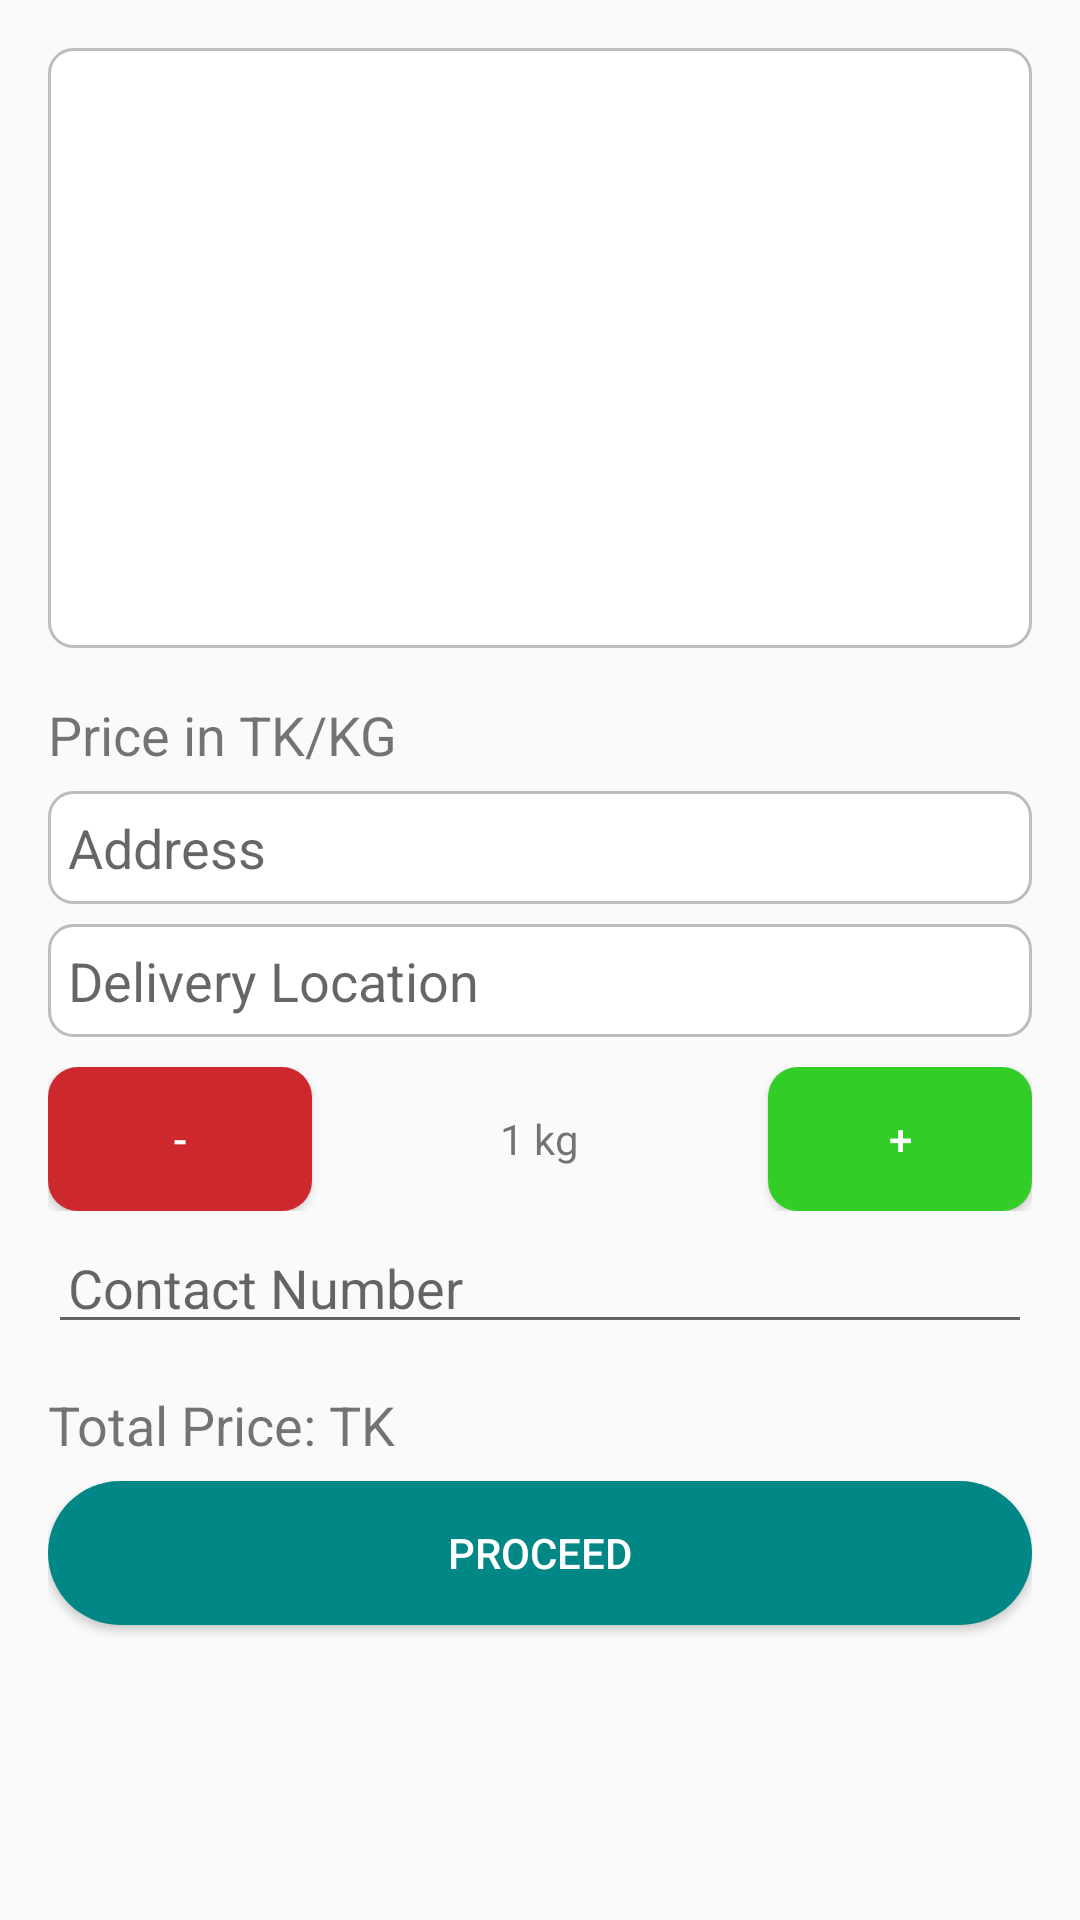

Produce the Android XML layout that renders to this screen, including the resource entries it uses.
<!-- AndroidManifest.xml: application theme Theme.AgroChain -->
<!-- res/layout/activity_purchase.xml -->
<LinearLayout xmlns:android="http://schemas.android.com/apk/res/android"
    android:layout_width="match_parent"
    android:layout_height="match_parent"
    xmlns:app="http://schemas.android.com/apk/res-auto"
    android:orientation="vertical"
    android:padding="16dp">

    <ImageView
        android:id="@+id/productImageView"
        android:layout_width="match_parent"
        android:layout_height="200dp"
        android:textColor="@android:color/black"
        android:background="@drawable/rounded_edittext"
        android:layout_marginBottom="50px"
        android:scaleType="centerCrop"/>
    <LinearLayout
        android:layout_width="match_parent"
        android:layout_height="wrap_content"
        android:orientation="horizontal">
        <TextView
            android:layout_width="wrap_content"
            android:layout_height="wrap_content"
            android:textSize="18sp"
            android:text="Price in TK/KG "
            app:layout_constraintTop_toBottomOf="@id/addressEditText" />
        <TextView
            android:id="@+id/priceTextView"
            android:layout_width="wrap_content"
            android:layout_height="wrap_content"
            android:textSize="18sp"
            app:layout_constraintTop_toBottomOf="@id/addressEditText" />
    </LinearLayout>

    <EditText
        android:layout_marginTop="20px"
        android:id="@+id/addressEditText"
        android:layout_width="match_parent"
        android:layout_height="wrap_content"
        android:hint="Address"
        android:padding="20px"
        android:background="@drawable/rounded_edittext"
        app:layout_constraintTop_toBottomOf="@id/addressEditText" />

    <EditText
        android:layout_marginTop="20px"
        android:id="@+id/deliveryLocationEditText"
        android:layout_width="match_parent"
        android:layout_height="wrap_content"
        android:hint="Delivery Location"
        android:padding="20px"
        android:background="@drawable/rounded_edittext"
        app:layout_constraintTop_toBottomOf="@id/addressEditText" />

    <LinearLayout
        android:layout_marginTop="30px"
        android:layout_width="match_parent"
        android:layout_height="wrap_content"
        android:orientation="horizontal">

        <Button
            android:id="@+id/minusButton"
            android:text="-"
            android:layout_width="wrap_content"
            android:layout_height="wrap_content"
            android:textColor="@android:color/white"
            android:background="@drawable/rounded_red"/>

        <TextView
            android:id="@+id/quantityTextView"
            android:layout_width="wrap_content"
            android:layout_height="wrap_content"
            android:layout_weight="1"
            android:text="1"
            android:gravity="end"/>
        <TextView
            android:layout_width="wrap_content"
            android:layout_height="wrap_content"
            android:layout_weight="1"
            android:text=" kg"
            android:gravity="start"/>

        <Button
            android:id="@+id/plusButton"
            android:text="+"
            android:layout_width="wrap_content"
            android:layout_height="wrap_content"
            android:textColor="@android:color/white"
            android:background="@drawable/rounded_green"/>
    </LinearLayout>

    <EditText
        android:layout_marginTop="20px"
        android:id="@+id/contactEditText"
        android:layout_width="match_parent"
        android:layout_height="wrap_content"
        android:hint="Contact Number"
        android:padding="20px"
        app:layout_constraintTop_toBottomOf="@id/addressEditText"/>
    <LinearLayout
        android:layout_marginTop="20px"
        android:layout_width="match_parent"
        android:layout_height="wrap_content"
        android:orientation="horizontal">

        <TextView
            android:layout_width="wrap_content"
            android:layout_height="wrap_content"
            android:textSize="18sp"
            android:layout_marginTop="8dp"
            android:text="Total Price: TK "
            app:layout_constraintTop_toBottomOf="@id/addressEditText"/>

        <TextView
            android:id="@+id/totalPriceTextView"
            android:layout_width="match_parent"
            android:layout_height="wrap_content"
            android:textSize="18sp"
            android:layout_marginTop="8dp"/>
    </LinearLayout>

    <Button
        android:id="@+id/proceedButton"
        android:layout_width="match_parent"
        android:layout_height="wrap_content"
        android:text="Proceed"
        android:layout_marginTop="20px"
        android:textColor="@android:color/white"
        android:background="@drawable/rounded_button"/>
</LinearLayout>
<!-- resources referenced by this layout -->
<resources>
  <!-- drawable rounded_button (drawable) -->
  <shape xmlns:android="http://schemas.android.com/apk/res/android">
      <solid android:color="@color/teal_700" />
      <corners android:radius="25dp" />
  </shape>
  <!-- drawable rounded_edittext (drawable) -->
  <shape xmlns:android="http://schemas.android.com/apk/res/android" android:shape="rectangle">
      <solid android:color="#FFFFFF" />
      <corners android:radius="8dp" />
      <stroke android:width="1dp" android:color="#BDBDBD" />
  </shape>
  <!-- drawable rounded_green (drawable) -->
  <shape xmlns:android="http://schemas.android.com/apk/res/android">
      <solid android:color="#33CD28" />
      <corners android:radius="10dp" />
  </shape>
  <!-- drawable rounded_red (drawable) -->
  <shape xmlns:android="http://schemas.android.com/apk/res/android">
      <solid android:color="#CD282D" />
      <corners android:radius="10dp" />
  </shape>
  <style name="Theme.AgroChain" parent="Theme.AppCompat.Light.NoActionBar" />
  <color name="teal_700">#FF018786</color>
</resources>
